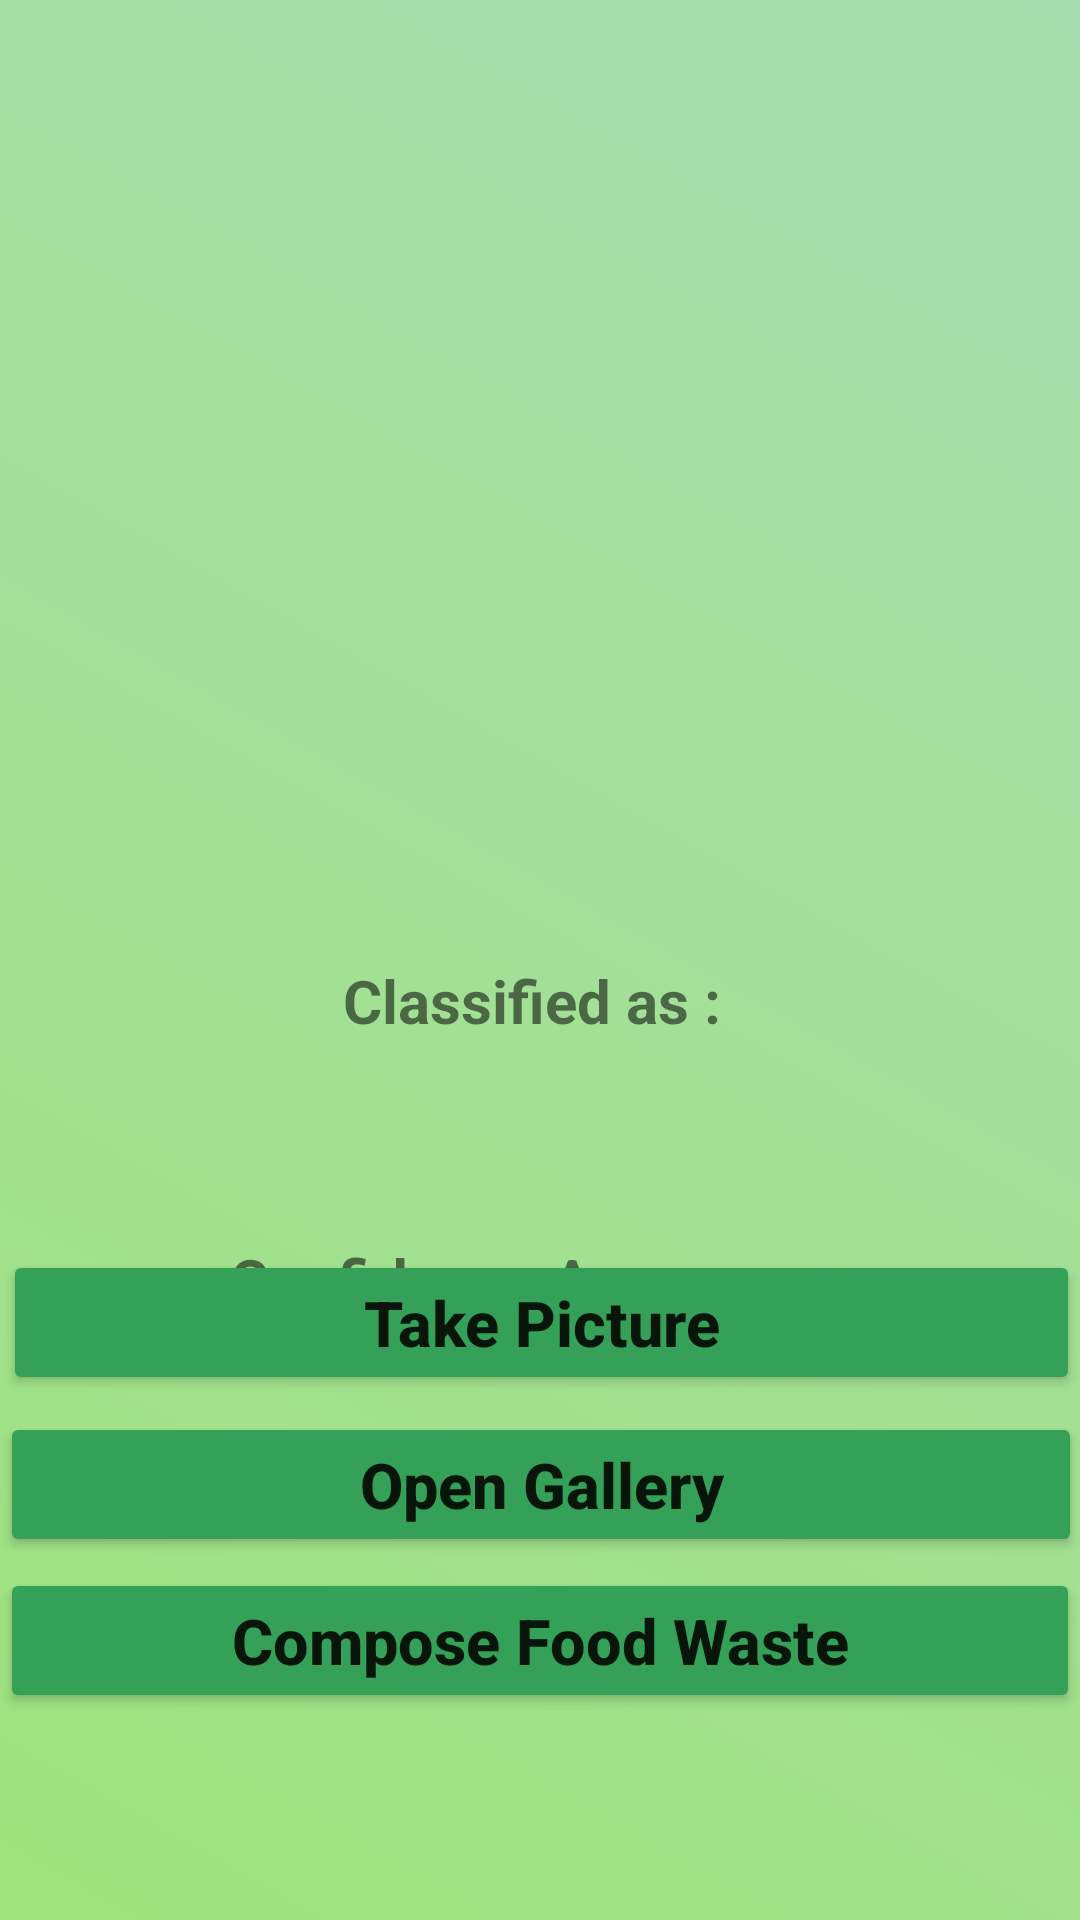

Layout XML and referenced resources for this Android screen:
<!-- AndroidManifest.xml: application theme Theme.Arcane -->
<!-- res/layout/activity_image_classify.xml -->
<?xml version="1.0" encoding="utf-8"?>
<RelativeLayout xmlns:android="http://schemas.android.com/apk/res/android"
    xmlns:app="http://schemas.android.com/apk/res-auto"
    xmlns:tools="http://schemas.android.com/tools"
    android:layout_width="match_parent"
    android:layout_height="match_parent"
    tools:context=".ImageClassify"
    android:background="@drawable/gradient_list"
    android:id="@+id/imageClassifyLayout">

    <Button
        android:id="@+id/btn_openCamera"
        android:layout_width="match_parent"
        android:layout_height="wrap_content"
        android:layout_above="@id/btn_openGallery"
        android:layout_alignParentStart="true"
        android:layout_alignParentEnd="true"
        android:layout_alignParentBottom="true"
        android:layout_marginStart="1dp"
        android:layout_marginEnd="0dp"
        android:layout_marginBottom="175dp"
        android:text="Take Picture"
        android:textAllCaps="false"
        android:textSize="21sp"
        android:textStyle="bold"
        android:backgroundTint="@color/yeet"/>

    <Button
        android:id="@+id/btn_openGallery"
        android:layout_width="match_parent"
        android:layout_height="wrap_content"
        android:layout_alignParentStart="true"
        android:layout_alignParentEnd="true"
        android:layout_alignParentBottom="true"
        android:layout_marginStart="0dp"
        android:layout_marginEnd="-1dp"
        android:layout_marginBottom="121dp"
        android:text="Open Gallery"
        android:textAllCaps="false"
        android:textSize="21sp"
        android:textStyle="bold"
        android:backgroundTint="@color/yeet"/>

    <Button
        android:id="@+id/btn_composeFoodWaste2"
        android:layout_width="match_parent"
        android:layout_height="wrap_content"
        android:layout_alignBottom="@+id/btn_openGallery"
        android:layout_alignParentStart="true"
        android:layout_alignParentBottom="true"
        android:layout_centerHorizontal="true"
        android:layout_marginStart="0dp"
        android:layout_marginBottom="69dp"
        android:text="Compose Food Waste"
        android:textAllCaps="false"
        android:textSize="21sp"
        android:textStyle="bold"
        android:backgroundTint="@color/yeet"/>

    <ImageView
        android:id="@+id/iv_foodImage"
        android:layout_width="331dp"
        android:layout_height="300dp"
        android:layout_centerHorizontal="true"
        android:layout_marginTop="10sp" />

    <TextView
        android:id="@+id/classified"
        android:layout_width="wrap_content"
        android:layout_height="wrap_content"
        android:layout_below="@id/iv_foodImage"
        android:layout_centerHorizontal="true"
        android:layout_marginTop="10sp"
        android:text="Classified as : "
        android:textSize="20sp"
        android:textStyle="bold" />

    <TextView
        android:id="@+id/txt_result"
        android:layout_width="wrap_content"
        android:layout_height="wrap_content"
        android:layout_below="@id/classified"
        android:layout_centerHorizontal="true"
        android:text=""
        android:textColor="#C30000"
        android:textSize="27sp"
        android:textStyle="bold" />

    <TextView
        android:id="@+id/txt_confidences"
        android:layout_width="wrap_content"
        android:layout_height="wrap_content"
        android:layout_below="@+id/txt_result"
        android:layout_centerHorizontal="true"
        android:layout_marginTop="30sp"
        android:text="Confidence Accuracy : "
        android:textSize="20sp"
        android:textStyle="bold" />

    <TextView
        android:id="@+id/txt_confidence"
        android:layout_width="wrap_content"
        android:layout_height="wrap_content"
        android:layout_below="@id/txt_confidences"
        android:layout_centerHorizontal="true"
        android:text=""
        android:textColor="#000"
        android:textSize="22sp" />

</RelativeLayout>
<!-- resources referenced by this layout -->
<resources>
  <color name="yeet">#35a058</color>
  <!-- drawable gradient_list (drawable) -->
  <?xml version="1.0" encoding="utf-8"?>
  <animation-list xmlns:android="http://schemas.android.com/apk/res/android">
      <item android:drawable="@drawable/background_1"
          android:duration="2500"/>
  
      <item android:drawable="@drawable/background_2"
          android:duration="2500"/>
  
      <item android:drawable="@drawable/background_3"
          android:duration="2500"/>
  </animation-list>
  <style name="Theme.Arcane" parent="Theme.MaterialComponents.DayNight.DarkActionBar">
          
          <item name="colorPrimary">@color/purple_500</item>
          <item name="colorPrimaryVariant">@color/purple_700</item>
          <item name="colorOnPrimary">@color/white</item>
          
          <item name="colorSecondary">@color/teal_200</item>
          <item name="colorSecondaryVariant">@color/teal_700</item>
          <item name="colorOnSecondary">@color/black</item>
          
          <item name="android:statusBarColor">?attr/colorPrimaryVariant</item>
          
      </style>
  <!-- drawable background_1 (drawable) -->
  <?xml version="1.0" encoding="utf-8"?>
  <selector xmlns:android="http://schemas.android.com/apk/res/android">
      <item>
          <shape>
              <gradient
                  android:angle="225"
                  android:startColor="#a8ddb1"
                  android:endColor="#9ee37d"
                  />
          </shape>
      </item>
  </selector>
  <!-- drawable background_2 (drawable) -->
  <?xml version="1.0" encoding="utf-8"?>
  <selector xmlns:android="http://schemas.android.com/apk/res/android">
      <item>
          <shape>
              <gradient
                  android:angle="135"
                  android:startColor="#9ee37d"
                  android:endColor="#75d193"
                  />
          </shape>
      </item>
  </selector>
  <!-- drawable background_3 (drawable) -->
  <?xml version="1.0" encoding="utf-8"?>
  <selector xmlns:android="http://schemas.android.com/apk/res/android">
      <item>
          <shape>
              <gradient
                  android:angle="315"
                  android:startColor="#75d193"
                  android:endColor="#63c132"
                  />
          </shape>
      </item>
  </selector>
  <color name="purple_500">#FF6200EE</color>
  <color name="purple_700">#FF3700B3</color>
  <color name="white">#FFFFFFFF</color>
  <color name="teal_200">#FF03DAC5</color>
  <color name="teal_700">#FF018786</color>
  <color name="black">#FF000000</color>
</resources>
